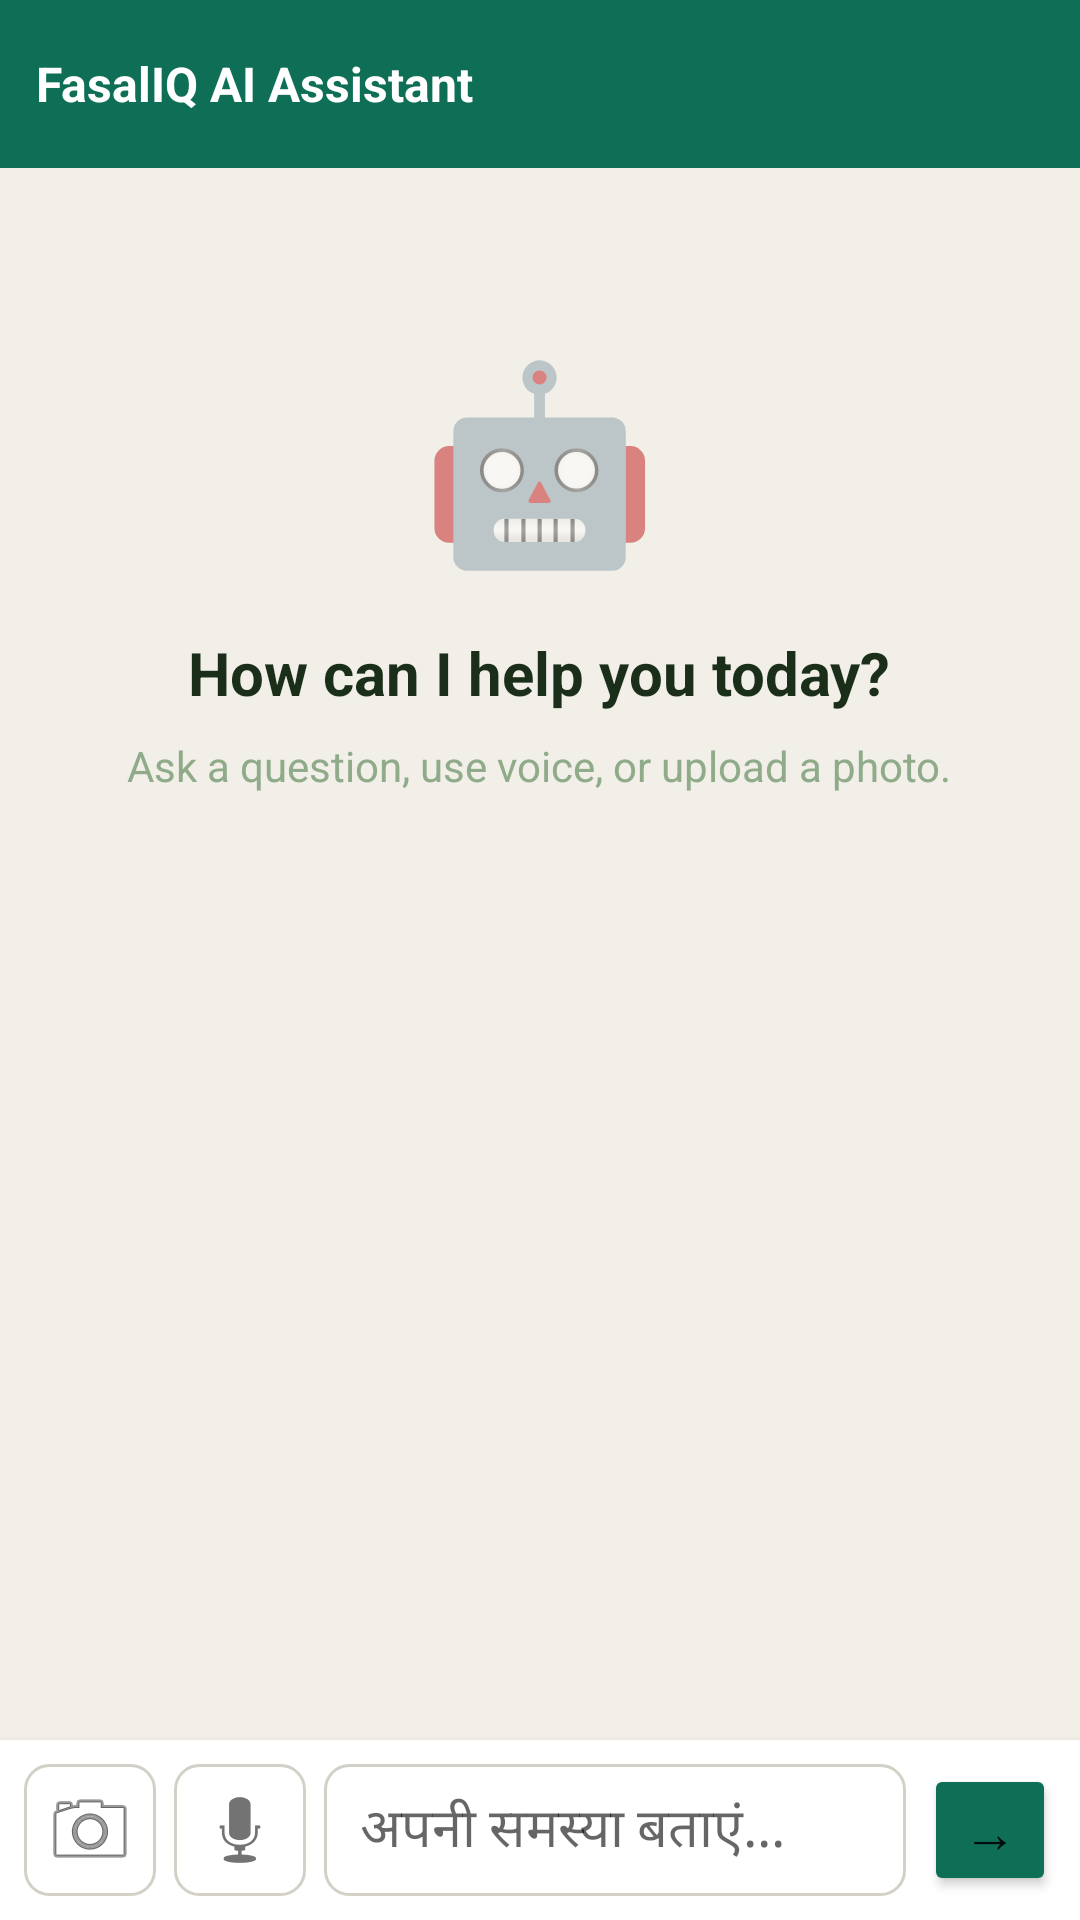

Here is an Android app screen rendered from its layout file. Give the layout XML and the strings, colors and styles it references.
<!-- AndroidManifest.xml: application theme Theme.FasalIQ -->
<!-- res/layout/activity_chat.xml -->
<?xml version="1.0" encoding="utf-8"?>
<LinearLayout xmlns:android="http://schemas.android.com/apk/res/android"
    android:layout_width="match_parent"
    android:layout_height="match_parent"
    android:orientation="vertical"
    android:background="#F1EFE8">

    <LinearLayout
        android:layout_width="match_parent"
        android:layout_height="56dp"
        android:orientation="horizontal"
        android:background="#0F6E56"
        android:gravity="center_vertical"
        android:padding="12dp">

        <TextView
            android:id="@+id/tvChatTitle"
            android:layout_width="0dp"
            android:layout_height="wrap_content"
            android:layout_weight="1"
            android:text="FasalIQ AI Assistant"
            android:textColor="#FFFFFF"
            android:textSize="16sp"
            android:textStyle="bold"/>

        <TextView
            android:id="@+id/tvInsightBadge"
            android:layout_width="wrap_content"
            android:layout_height="wrap_content"
            android:text=""
            android:textColor="#FFFFFF"
            android:textSize="11sp"
            android:background="#854F0B"
            android:paddingStart="8dp"
            android:paddingEnd="8dp"
            android:paddingTop="3dp"
            android:paddingBottom="3dp"
            android:visibility="gone"/>

        <Button
            android:id="@+id/btnEndSession"
            android:layout_width="wrap_content"
            android:layout_height="36dp"
            android:text="End Session"
            android:textSize="12sp"
            android:textColor="@color/forest_green"
            android:backgroundTint="#FFFFFF"
            android:layout_marginStart="8dp"
            android:visibility="gone"/>

    </LinearLayout>

    <LinearLayout
        android:id="@+id/llInactiveState"
        android:layout_width="match_parent"
        android:layout_height="0dp"
        android:layout_weight="1"
        android:orientation="vertical"
        android:gravity="center"
        android:padding="24dp">
        <TextView
            android:layout_width="wrap_content"
            android:layout_height="wrap_content"
            android:text="🤖"
            android:textSize="64sp"/>
        <TextView
            android:layout_width="wrap_content"
            android:layout_height="wrap_content"
            android:text="How can I help you today?"
            android:textSize="20sp"
            android:textStyle="bold"
            android:textColor="@color/text_dark"
            android:layout_marginTop="16dp"/>
        <TextView
            android:layout_width="wrap_content"
            android:layout_height="wrap_content"
            android:text="Ask a question, use voice, or upload a photo."
            android:textSize="14sp"
            android:textColor="@color/text_soft"
            android:gravity="center"
            android:layout_marginTop="8dp"/>
    </LinearLayout>

    <androidx.recyclerview.widget.RecyclerView
        android:id="@+id/rvMessages"
        android:layout_width="match_parent"
        android:layout_height="0dp"
        android:layout_weight="1"
        android:padding="12dp"
        android:clipToPadding="false"/>

    <LinearLayout
        android:layout_width="match_parent"
        android:layout_height="wrap_content"
        android:orientation="horizontal"
        android:padding="8dp"
        android:background="#FFFFFF"
        android:elevation="4dp"
        android:gravity="center_vertical">

        <ImageButton
            android:id="@+id/btnCamera"
            android:layout_width="44dp"
            android:layout_height="44dp"
            android:src="@android:drawable/ic_menu_camera"
            android:background="@drawable/input_bg"
            android:layout_marginEnd="6dp"/>

        <ImageButton
            android:id="@+id/btnVoice"
            android:layout_width="44dp"
            android:layout_height="44dp"
            android:src="@android:drawable/ic_btn_speak_now"
            android:background="@drawable/input_bg"
            android:layout_marginEnd="6dp"/>

        <EditText
            android:id="@+id/etMessage"
            android:layout_width="0dp"
            android:layout_height="44dp"
            android:layout_weight="1"
            android:hint="अपनी समस्या बताएं..."
            android:background="@drawable/input_bg"
            android:paddingStart="12dp"
            android:paddingEnd="12dp"
            android:inputType="textMultiLine"
            android:maxLines="3"/>

        <Button
            android:id="@+id/btnSend"
            android:layout_width="44dp"
            android:layout_height="44dp"
            android:text="→"
            android:textSize="18sp"
            android:backgroundTint="#0F6E56"
            android:layout_marginStart="6dp"/>

    </LinearLayout>
</LinearLayout>
<!-- resources referenced by this layout -->
<resources>
  <color name="forest_green">#2D5A27</color>
  <color name="text_dark">#1A2E1A</color>
  <color name="text_soft">#8FAB89</color>
  <!-- drawable input_bg (drawable) -->
  <?xml version="1.0" encoding="utf-8"?>
  <shape xmlns:android="http://schemas.android.com/apk/res/android">
      <solid android:color="#FFFFFF"/>
      <stroke android:width="1dp" android:color="#D3D1C7"/>
      <corners android:radius="8dp"/>
  </shape>
  <style name="Theme.FasalIQ" parent="Theme.MaterialComponents.DayNight.NoActionBar">
          <item name="colorPrimary">#0F6E56</item>
          <item name="colorPrimaryVariant">#085041</item>
          <item name="colorOnPrimary">#FFFFFF</item>
          <item name="colorSecondary">#534AB7</item>
          <item name="colorOnSecondary">#FFFFFF</item>
          <item name="android:statusBarColor">#2C2C2A</item>
      </style>
</resources>
